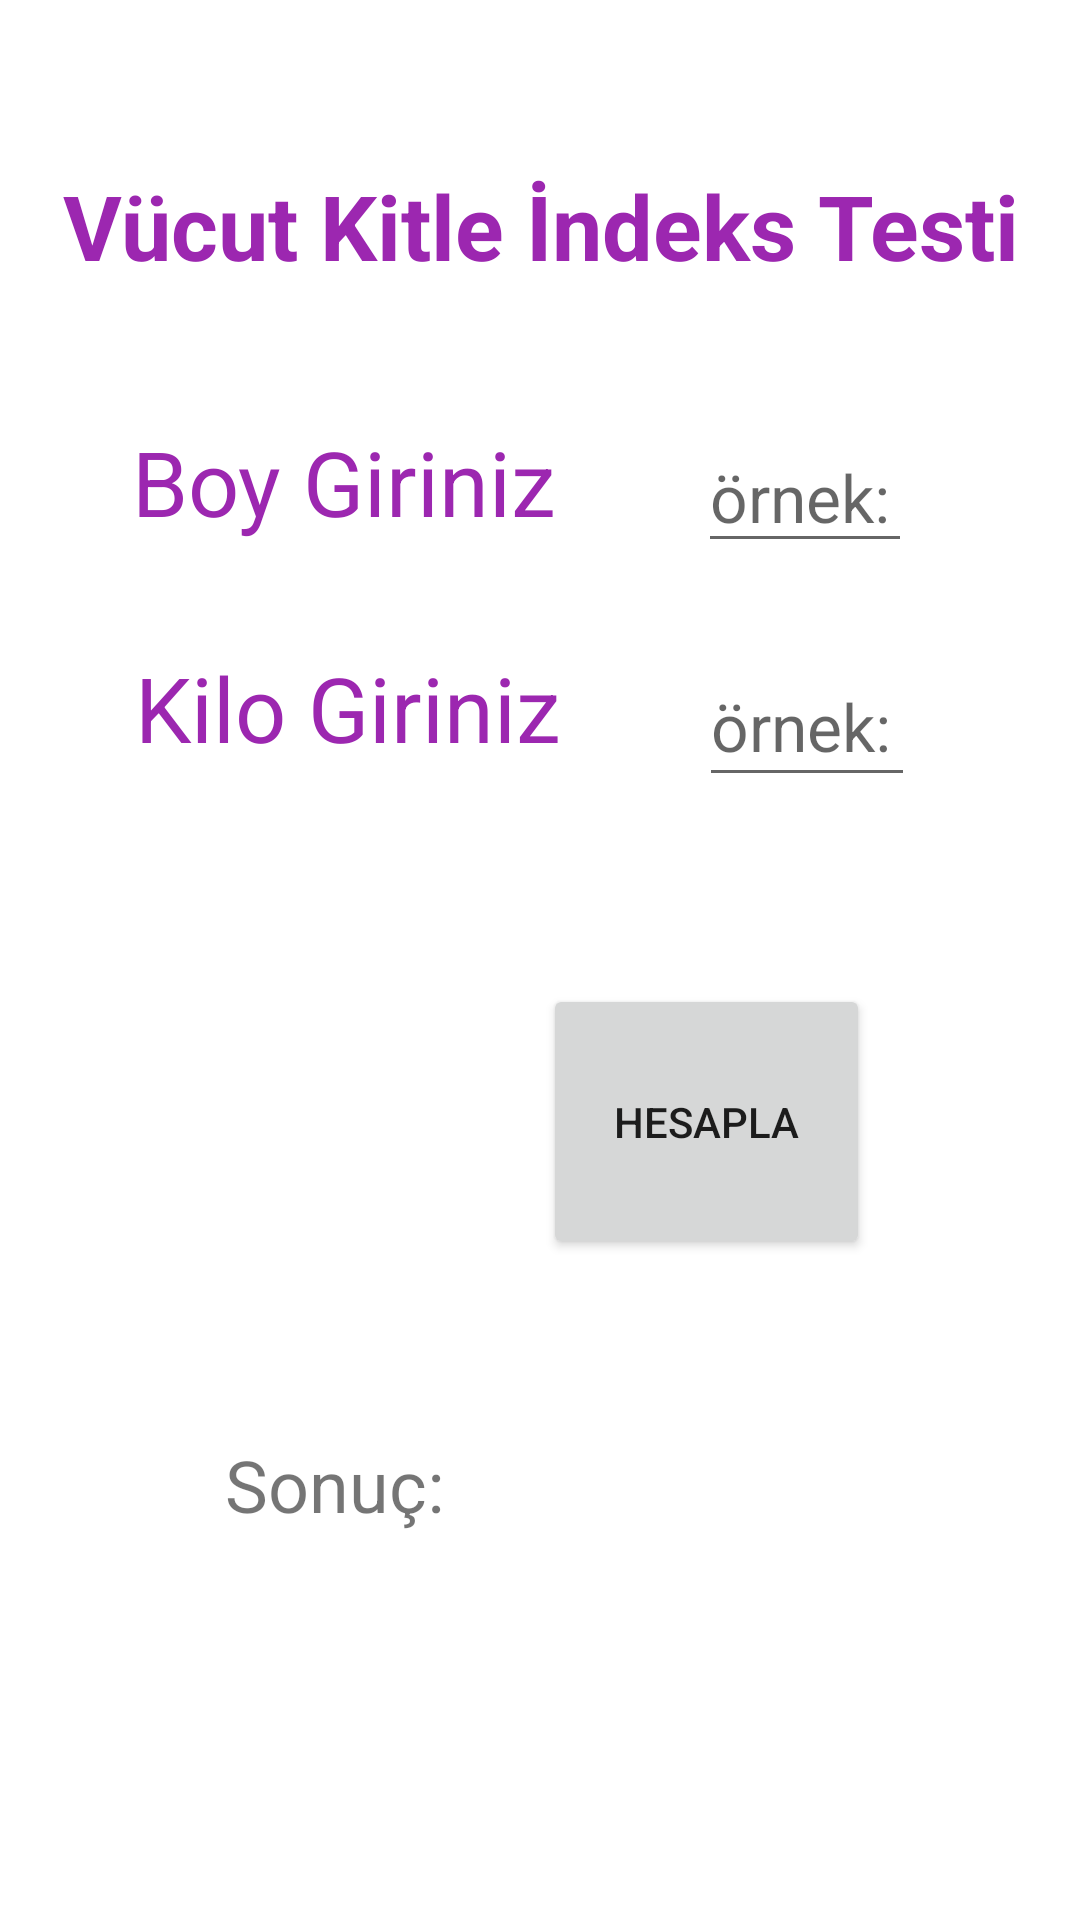

Reconstruct the res/layout file that produces this screen, plus the resources it refers to.
<!-- AndroidManifest.xml: application theme Theme.VucutKitleUygulamasi -->
<!-- res/layout/fragment_second.xml -->
<?xml version="1.0" encoding="utf-8"?>
<androidx.constraintlayout.widget.ConstraintLayout xmlns:android="http://schemas.android.com/apk/res/android"
    xmlns:app="http://schemas.android.com/apk/res-auto"
    xmlns:tools="http://schemas.android.com/tools"
    android:layout_width="match_parent"
    android:layout_height="match_parent"
    tools:context=".SecondFragment">

    


    <TextView
        android:id="@+id/textView4"
        android:layout_width="wrap_content"
        android:layout_height="wrap_content"
        android:layout_marginStart="44dp"
        android:layout_marginEnd="47dp"
        android:layout_marginBottom="35dp"
        android:text="Boy Giriniz"
        android:textColor="#9C27B0"
        android:textSize="30sp"
        app:layout_constraintBottom_toTopOf="@+id/textView3"
        app:layout_constraintEnd_toStartOf="@+id/editText1"
        app:layout_constraintStart_toStartOf="parent"
        app:layout_constraintTop_toBottomOf="@+id/textView2" />

    <TextView
        android:id="@+id/textView2"
        android:layout_width="wrap_content"
        android:layout_height="wrap_content"
        android:layout_marginTop="55dp"
        android:layout_marginBottom="45dp"
        android:text="Vücut Kitle İndeks Testi"
        android:textAlignment="center"
        android:textColor="#9C27B0"
        android:textSize="30sp"
        android:textStyle="bold"
        app:layout_constraintBottom_toTopOf="@+id/textView4"
        app:layout_constraintEnd_toEndOf="parent"
        app:layout_constraintStart_toStartOf="parent"
        app:layout_constraintTop_toTopOf="parent" />

    <EditText
        android:id="@+id/editText1"
        android:layout_width="0dp"
        android:layout_height="47dp"
        android:layout_marginTop="140dp"
        android:layout_marginEnd="56dp"
        android:layout_marginBottom="140dp"
        android:ems="10"
        android:hint="örnek: 1.60"
        android:inputType="textPersonName"
        android:textSize="22sp"
        app:layout_constraintBottom_toTopOf="@+id/button2"
        app:layout_constraintEnd_toEndOf="parent"
        app:layout_constraintStart_toEndOf="@+id/textView4"
        app:layout_constraintTop_toTopOf="parent" />

    <EditText
        android:id="@+id/editText2"
        android:layout_width="0dp"
        android:layout_height="50dp"
        android:layout_marginTop="28dp"
        android:layout_marginEnd="55dp"
        android:ems="10"
        android:hint="örnek: 60"
        android:inputType="textPersonName"
        android:textSize="22sp"
        app:layout_constraintEnd_toEndOf="parent"
        app:layout_constraintStart_toEndOf="@+id/textView3"
        app:layout_constraintTop_toBottomOf="@+id/editText1" />

    <TextView
        android:id="@+id/textView3"
        android:layout_width="wrap_content"
        android:layout_height="wrap_content"
        android:layout_marginStart="45dp"
        android:layout_marginEnd="46dp"
        android:layout_marginBottom="72dp"
        android:text="Kilo Giriniz"
        android:textColor="#9C27B0"
        android:textSize="30sp"
        app:layout_constraintBottom_toTopOf="@+id/button2"
        app:layout_constraintEnd_toStartOf="@+id/editText2"
        app:layout_constraintStart_toStartOf="parent"
        app:layout_constraintTop_toBottomOf="@+id/textView4" />

    <Button
        android:id="@+id/button2"
        android:layout_width="109dp"
        android:layout_height="0dp"
        android:layout_marginEnd="70dp"
        android:layout_marginBottom="59dp"
        android:onClick="hesapla"
        android:text="Hesapla"
        app:layout_constraintBottom_toTopOf="@+id/textView5"
        app:layout_constraintEnd_toEndOf="parent"
        app:layout_constraintTop_toBottomOf="@+id/textView3" />

    <TextView
        android:id="@+id/textView5"
        android:layout_width="226dp"
        android:layout_height="0dp"
        android:layout_marginStart="75dp"
        android:layout_marginBottom="70dp"
        android:text="Sonuç:"
        android:textSize="24sp"
        app:layout_constraintBottom_toBottomOf="parent"
        app:layout_constraintStart_toStartOf="parent"
        app:layout_constraintTop_toBottomOf="@+id/button2" />

</androidx.constraintlayout.widget.ConstraintLayout>
<!-- resources referenced by this layout -->
<resources>
  <style name="Theme.VucutKitleUygulamasi" parent="Theme.MaterialComponents.DayNight.DarkActionBar">
          
          <item name="colorPrimary">@color/purple_500</item>
          <item name="colorPrimaryVariant">@color/purple_700</item>
          <item name="colorOnPrimary">@color/white</item>
          
          <item name="colorSecondary">@color/teal_200</item>
          <item name="colorSecondaryVariant">@color/teal_700</item>
          <item name="colorOnSecondary">@color/black</item>
          
          <item name="android:statusBarColor" tools:targetApi="l">?attr/colorPrimaryVariant</item>
          
      </style>
  <!-- not gathered from this repository: default colours our renderer supplied (Android Studio template values) -->
  <color name="purple_500">#FF6200EE</color>
  <color name="purple_700">#FF3700B3</color>
  <color name="teal_200">#FF03DAC5</color>
  <color name="teal_700">#FF018786</color>
  <color name="black">#FF000000</color>
  <color name="white">#FFFFFFFF</color>
</resources>
